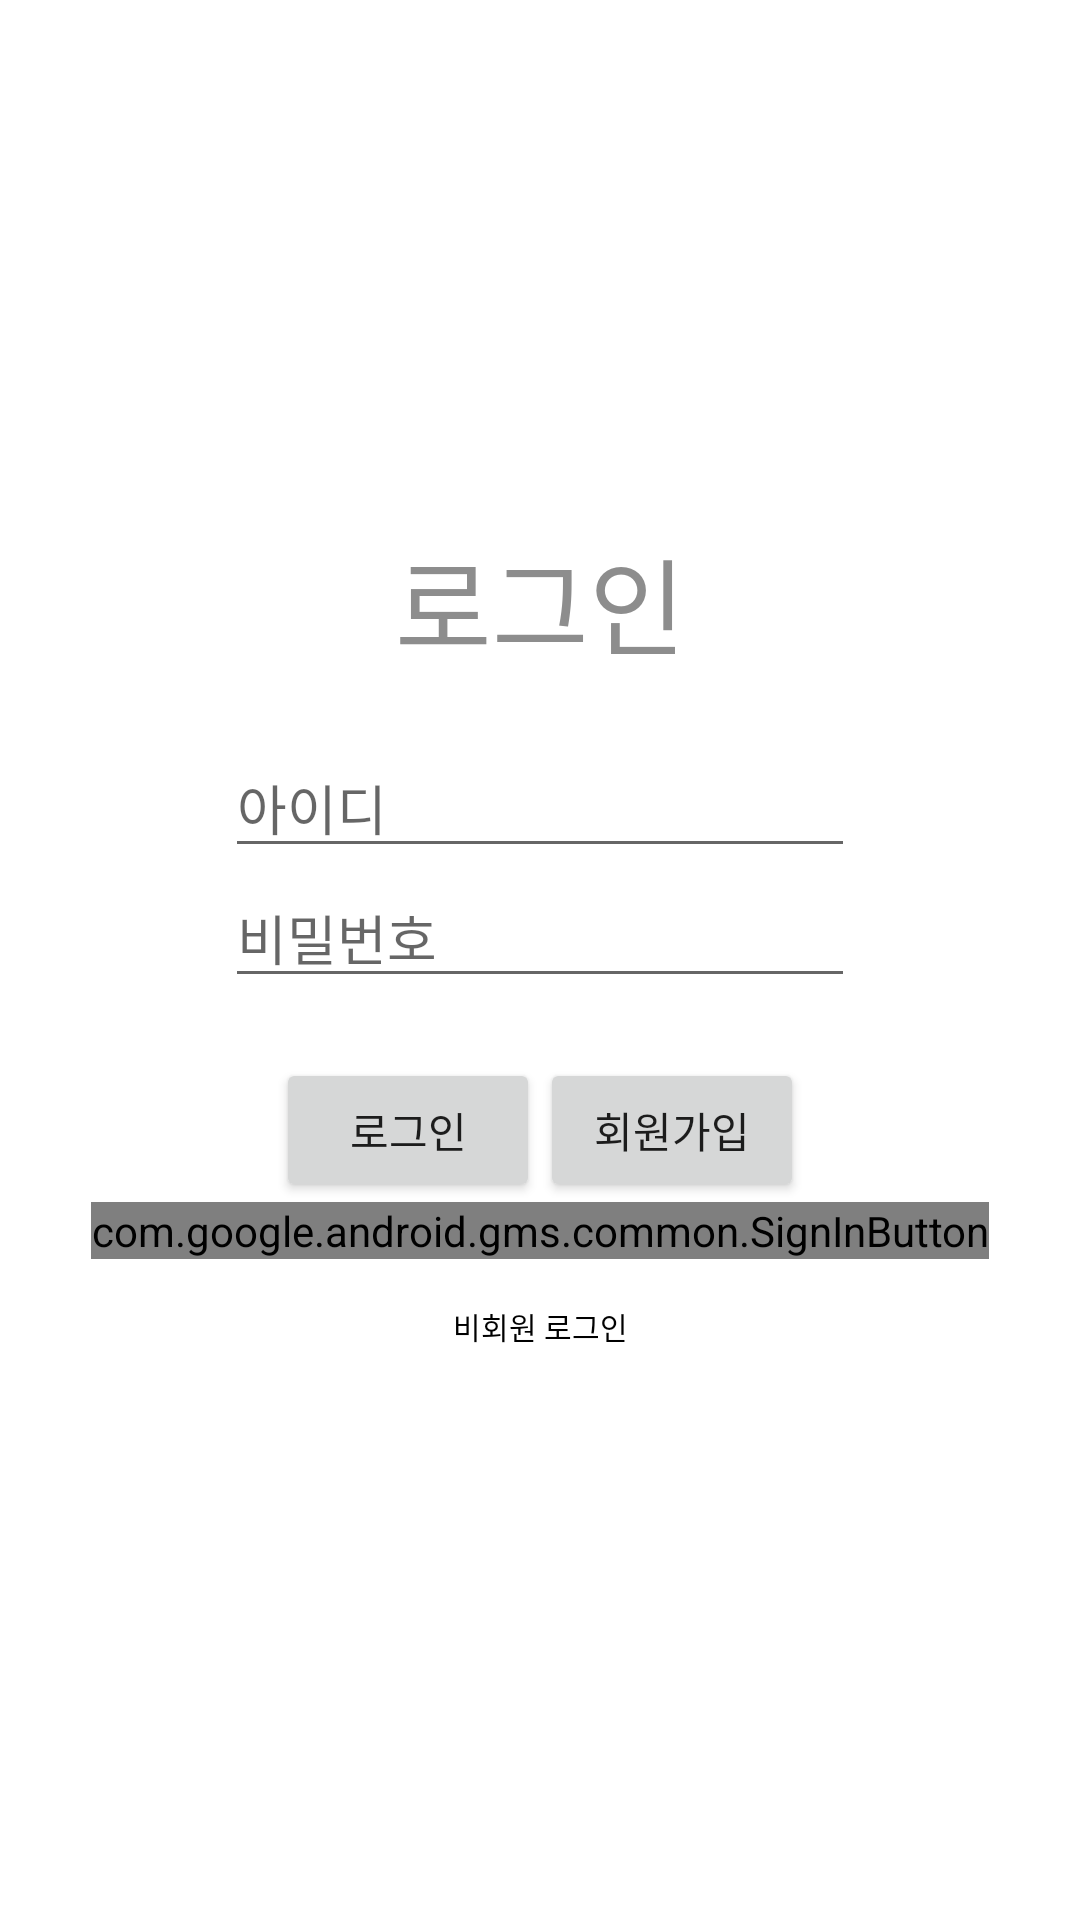

Here is an Android app screen rendered from its layout file. Give the layout XML and the strings, colors and styles it references.
<!-- AndroidManifest.xml: application theme Theme.StyleHelper -->
<!-- res/layout/activity_main.xml -->
<?xml version="1.0" encoding="utf-8"?>
<LinearLayout xmlns:android="http://schemas.android.com/apk/res/android"
    xmlns:app="http://schemas.android.com/apk/res-auto"
    xmlns:tools="http://schemas.android.com/tools"
    android:layout_width="match_parent"
    android:layout_height="match_parent"
    android:orientation="vertical"
    android:gravity="center"
    tools:context=".MainActivity">

    <TextView
        android:layout_width="match_parent"
        android:layout_height="wrap_content"
        android:text="로그인"
        android:textColor="#8D8D8D"
        android:layout_marginBottom="20dp"
        android:textSize="35dp"
        android:gravity="center"/>

    <EditText
        android:id="@+id/edit_id"
        android:layout_width="wrap_content"
        android:layout_height="wrap_content"
        android:ems="10"
        android:hint="아이디"
        android:inputType="textPersonName"/>

    <EditText
        android:id="@+id/edit_pw"
        android:layout_width="wrap_content"
        android:layout_height="wrap_content"
        android:ems="10"
        android:hint="비밀번호"
        android:layout_marginBottom="20dp"
        android:inputType="textPassword" />

    <LinearLayout
        android:layout_width="wrap_content"
        android:layout_height="wrap_content"
        android:orientation="horizontal">
        <Button
            android:id="@+id/btn_login"
            android:layout_width="wrap_content"
            android:layout_height="wrap_content"
            android:text="로그인" />

        <Button
            android:id="@+id/btn_register"
            android:layout_width="wrap_content"
            android:layout_height="wrap_content"
            android:text="회원가입" />
    </LinearLayout>

    <com.google.android.gms.common.SignInButton
        android:id="@+id/sign_in_button"
        android:layout_width="wrap_content"
        android:layout_height="wrap_content"
        android:layout_centerHorizontal="true" />

    <Button
        android:id="@+id/btn_nonmember"
        android:layout_width="wrap_content"
        android:layout_height="35dp"
        android:layout_gravity="center"
        android:layout_margin="5dp"
        android:background="#00ff0000"
        android:text="비회원 로그인"
        android:textColor="@color/black"
        android:textSize="10dp" />
</LinearLayout>
<!-- resources referenced by this layout -->
<resources>
  <style name="Theme.StyleHelper" parent="Theme.MaterialComponents.DayNight.DarkActionBar">
          
          <item name="colorPrimary">@color/black</item>
          <item name="colorPrimaryVariant">@color/black</item>
          <item name="colorOnPrimary">@color/white</item>
          
          <item name="colorSecondary">@color/teal_200</item>
          <item name="colorSecondaryVariant">@color/teal_700</item>
          <item name="colorOnSecondary">@color/black</item>
          
          <item name="android:statusBarColor" tools:targetApi="l">?attr/colorPrimaryVariant</item>
          
          <item name="windowActionBar">false</item>
          <item name="windowNoTitle">true</item>
      </style>
  <!-- not gathered from this repository: default colours our renderer supplied (Android Studio template values) -->
  <color name="teal_200">#FF03DAC5</color>
  <color name="teal_700">#FF018786</color>
  <color name="black">#FF000000</color>
  <color name="white">#FFFFFFFF</color>
</resources>
